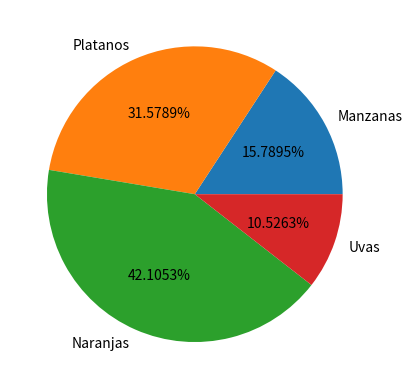

Write the Python code that produced this figure.
""" Graficos de pastel PIE PLOT

    Aumentando como parte del grafico los valores en porcentaje correspondiente
    a cada una de las rebanadas

    plt.pie()           Solo pide una sola secuencia de valores (los valores de "x")
    labels              Definir una lista con los valores de las etiquetas a mostrar
    autopct='%1.4f%%'   auto porcentaje el formato es '%1.1f%%'
                        1) '%1.1f%%' Debe iniciar y finalizaar con el simbolo de 
                           porcentaje % %
                        2) el 1.1 significa un entero un punto y un solo decimal, 
                           1.2 un entero y dos decimales, 1.4 un entero y cuatro decimales
                        3) 'f' es un numero flotante y por último el simbolo de porcentaje 
                           solo es para que aparezca como simbolo
"""

import matplotlib.pyplot as plt 
import pandas as pd 

df = pd.DataFrame({'etiquetas' : ['Manzanas', 'Platanos', 'Naranjas', 'Uvas'],
                   'cantidad' : [30, 60, 80, 20]})

# Ahora queremos ver el porcentaje que representa cada fruta
# autopct (auto porcentaje) el formato es '%1.1f%%'
plt.pie(df['cantidad'], 
        labels=df['etiquetas'], 
        autopct='%1.4f%%')

plt.show()
